Run: headless pygame with SDL's dummy video driver; simulated clock (each Clock.tick advances the game by its frame time, no real sleeping); random seed 0; keys injected as events and as key.get_pressed() state; mouse plan: one left click at the window centre at the start of phase 2, then a move to the lower-right quarter at the start of phase 3.
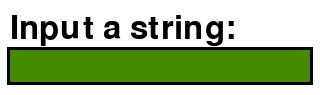
Frame 1 of 4 · flips 1–60 · no input
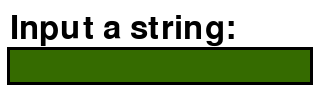
Frame 2 of 4 · flips 61–180 · clicked the window centre · tapped SPACE, RETURN · held RIGHT (→), D
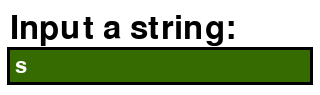
Frame 3 of 4 · flips 181–300 · moved the mouse to the lower-right quarter · held DOWN (↓), S
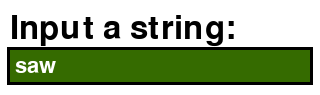
Frame 4 of 4 · flips 301–420 · held LEFT (←), A, UP (↑), W

The pygame program that drew these frames:

import pygame
import sys

pygame.init()
# Change to True if you want advanced debugging.
# Messages like: 'input box (de)/activated', 'input box empty' will appear.
advancedDebug = False

# Set Clock
clock = pygame.time.Clock()

# Set screen
screen = pygame.display.set_mode([320, 95])
pygame.display.set_caption("[SHooK] Input Box")

# Font
font = pygame.font.SysFont(None, 48)

# Render Text Hook System
def renderText(text, *pos):
    if not (pos): pos = (100,100)
    textE = font.render(text, True, (0))
    screen.blit(textE, (pos))

# Fill before render text.
screen.fill((255,255,255))
renderText(f'Input a string:', (10, 12))

# Input Box stuff
base_font = pygame.font.Font(None, 32)
color = pygame.Color('chartreuse4')

# Input Box variables
active = False 
user_text = ''

# Your commands here
def commands():
    if user_text == 'quit': quit(), pygame.quit()
    if len(user_text) > 32: print('the string that you\'ve input is greater than the max characters allowed.')
    print(user_text)

while True:
    for event in pygame.event.get():
        # Silent Quit
        if event.type == pygame.QUIT: pygame.quit(), sys.exit()
        
        if event.type == pygame.MOUSEBUTTONDOWN:
          
            # Check if clicked at input box or its border
            if pygame.Rect(10, 50, 300, 32).collidepoint(event.pos) or pygame.Rect(7, 47, 306, 38).collidepoint(event.pos): 
                if active == True:
                    if advancedDebug == True:
                        print(f'[SHooK] Attempted to activate input-box but it\'s already activated.')
                    else:
                        pass
                else:
                    if advancedDebug == True:
                        print(f'[SHooK] Activated Input-Box!')
                    else:
                        pass
                    active = True
                    
            # If didnt clicked, dont allow user to input
            else: 
                if active == False:
                    pass 
                else:
                    if advancedDebug == True:
                        print('[SHooK] De-activated Input-Box!')
                    else:
                        pass
                    active = False
                    
        # Main system
        if event.type == pygame.KEYDOWN:           
            if active == True:
              
                # RETURN = Enter key
                if event.key == pygame.K_RETURN: 
                  
                    # If nothing was done, dont execute anything
                    if not user_text:
                        if advancedDebug == True:
                            print(f'[SHooK] User sent a empty input!')
                        else:
                            pass
                          
                    # Else, execute commands, set input to nothing, make input box not active
                    else:
                        commands()
                        user_text = ''
                        active = False
                        if advancedDebug == True:
                            print(f'[SHooK] Sent a command! Text: {user_text}')
                        else:
                            pass
                          
                # Backspace System
                # TODO: Allow hold backspace.
                if event.key == pygame.K_BACKSPACE: 
                    user_text = user_text[:-1]
                else: user_text += event.unicode
            else: 
                pass
              
    # Active/Disabled Colors
    if (active == False):
        color = pygame.Color('chartreuse4')
    if (active == True):
        color = pygame.Color(53, 107, 0)
        
    # Draw Border then input box itself
    pygame.draw.rect(screen, (0,0,0), pygame.Rect(7, 47, 306, 38))  # input rect border
    pygame.draw.rect(screen, color, pygame.Rect(10, 50, 300, 32)) # input rect
    
    # Render what was typed
    screen.blit(base_font.render(user_text, True, (255, 255, 255)), (pygame.Rect(10, 50, 300, 32).x+5, pygame.Rect(10, 50, 300, 32).y+5))
    
    # Keep updating the screen
    pygame.display.update()
    
    # Set FPS to 60
    clock.tick(60)
